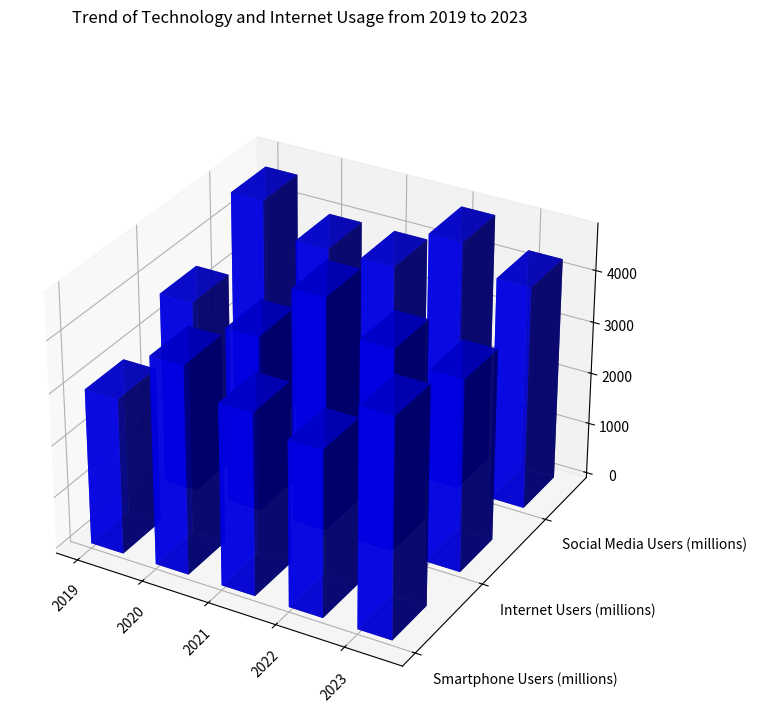

This chart was generated by the following Python code: (Note: this script raises an exception after producing the figure.)
import numpy as np
import matplotlib.pyplot as plt

data=np.array([
    [3000, 4000, 3500],
    [3200, 4200, 3700],
    [3400, 4500, 3900],
    [3700, 4600, 4000],
    [4000, 4800, 4300]
], dtype=np.float32)

x_values = ['2019', '2020', '2021', '2022', '2023']
y_values = ['Smartphone Users (millions)', 'Internet Users (millions)', 'Social Media Users (millions)']

fig = plt.figure(figsize=(15, 8))
ax = fig.add_subplot(111, projection='3d')

_x = np.arange(data.shape[0])
_y = np.arange(data.shape[1])
_xx, _yy = np.meshgrid(_x, _y)
x, y = _xx.ravel(), _yy.ravel()

ax.bar3d(x, y, np.zeros_like(x), dx=0.5, dy=0.5, dz=data.ravel(), color='b', alpha=0.8)

ax.set_yticks(np.arange(data.shape[1]))
ax.set_xticks(np.arange(data.shape[0]))
ax.set_yticklabels(y_values, ha='left')
ax.set_xticklabels(x_values, rotation=45)

fig.suptitle('Trend of Technology and Internet Usage from 2019 to 2023') 
fig.tight_layout()
plt.savefig('/cpfs01/user/yehancheng/workspace/datasets/SimChartV2/demo/3D/png/60_202312302126.png')
plt.clf()
